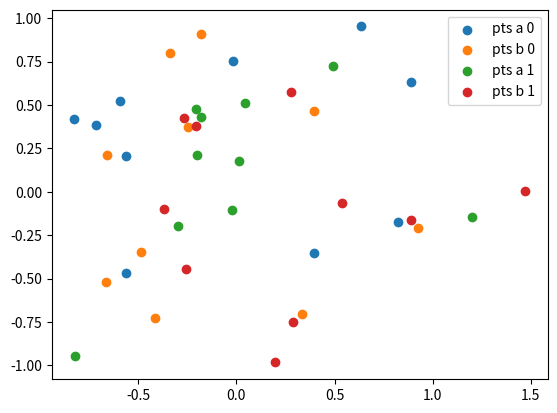

Source code (Python):
import numpy as np
import matplotlib.pyplot as plt

N = 10
SPACING_CONSTANT = 0.05


def force_between(pt, other, is_same) -> np.ndarray:
    """
    force d/x^2 - 1/x
    """
    delta = pt - other
    dist = (delta**2).sum() ** 0.5
    if dist == 0:
        print(pt, other, is_same, "dist is 0???")
        return np.array([0, 0])
    return (delta / dist) * ([2**0.5, 1][is_same] * SPACING_CONSTANT / dist - 1) / dist


def evolve(aa, bb, delta_t):
    aa = aa.copy()
    bb = aa.copy()
    for i, pt0 in enumerate(aa):
        aa[i] += delta_t * (
            sum(
                force_between(pt0, pt1, is_same=True)
                for j, pt1 in enumerate(aa)
                if i != j
            )
            + sum(force_between(pt0, pt1, is_same=False) for pt1 in bb)
        )
    for i, pt0 in enumerate(bb):
        bb[i] += delta_t * (
            sum(
                force_between(pt0, pt1, is_same=True)
                for j, pt1 in enumerate(bb)
                if i != j
            )
            + sum(force_between(pt0, pt1, is_same=False) for pt1 in aa)
        )
    print(aa, bb)
    return aa, bb


if __name__ == "__main__":
    rng = np.random.default_rng(seed=23405)

    pts_a = rng.uniform(low=-1, high=1, size=[N, 2])
    pts_b = rng.uniform(low=-1, high=1, size=[N, 2])

    plt.scatter(*pts_a.T, label="pts a 0")
    plt.scatter(*pts_b.T, label="pts b 0")

    for iter in range(1, 2):
        pts_a, pts_b = evolve(pts_a, pts_b, delta_t=0.1)
        plt.scatter(*pts_a.T, label=f"pts a {iter}")
        plt.scatter(*pts_b.T, label=f"pts b {iter}")

    plt.legend()
    plt.show()
